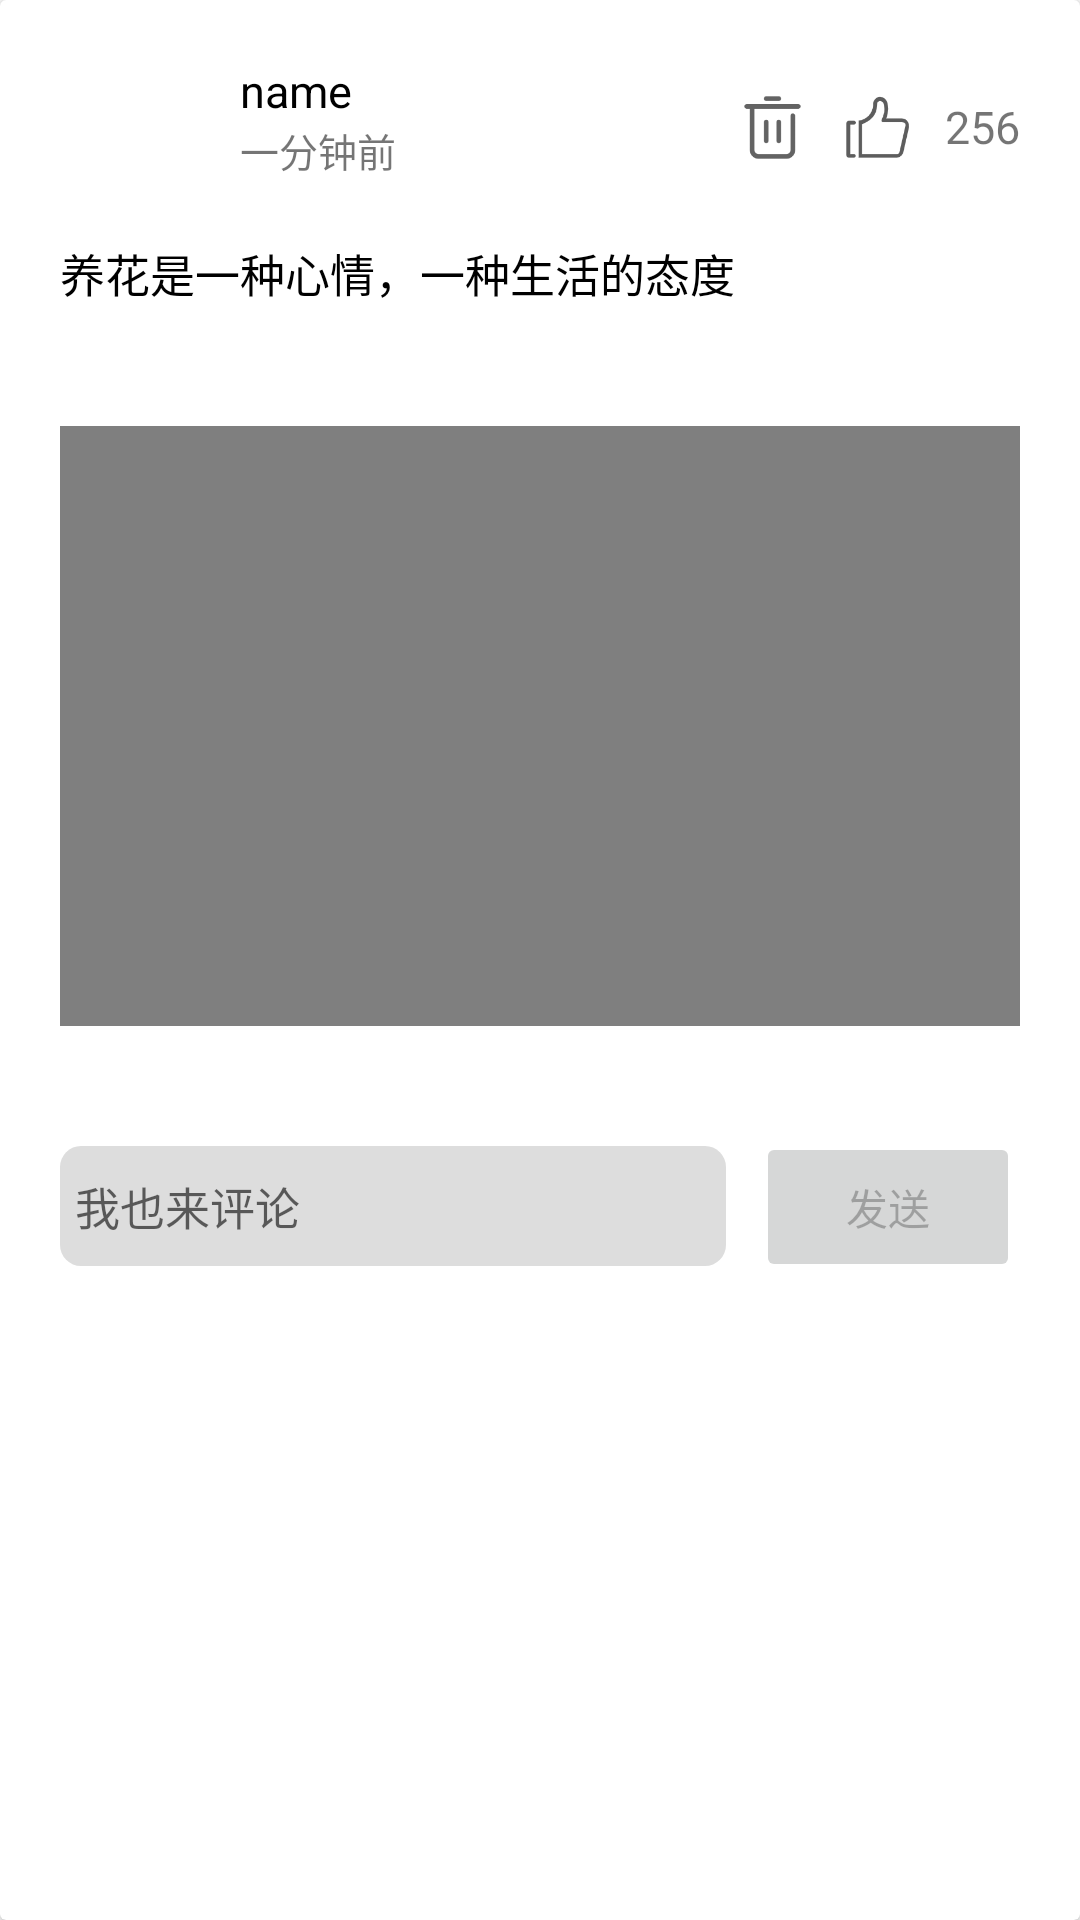

Layout XML and referenced resources for this Android screen:
<!-- AndroidManifest.xml: application theme Theme.GreenPlant -->
<!-- res/layout/dongtai_items.xml -->
<?xml version="1.0" encoding="utf-8"?>
<androidx.cardview.widget.CardView xmlns:android="http://schemas.android.com/apk/res/android"
    android:layout_width="match_parent"
    xmlns:app="http://schemas.android.com/apk/res-auto"
    android:layout_marginBottom="@dimen/dialog_margin"
    android:layout_height="wrap_content">
    <RelativeLayout
        android:padding="@dimen/content_padding"
        android:layout_width="match_parent"
        android:layout_height="wrap_content">
        <LinearLayout
            android:id="@+id/infoBox"
            android:orientation="horizontal"
            android:layout_width="wrap_content"
            android:layout_height="wrap_content">
            <com.google.android.material.imageview.ShapeableImageView
                android:id="@+id/avatar"
                android:src="@drawable/yaya"
                app:shapeAppearanceOverlay="@style/RoundedCornerImageStyle"
                android:layout_width="40dp"
                android:scaleType="centerCrop"
                android:layout_height="40dp"/>
            <LinearLayout
                android:layout_marginLeft="20dp"
                android:layout_gravity="center"
                android:orientation="vertical"
                android:layout_width="wrap_content"
                android:layout_height="wrap_content">
                <TextView
                    android:id="@+id/username"
                    android:text="name"
                    android:textSize="15sp"
                    android:textColor="@color/black"
                    android:layout_width="wrap_content"
                    android:layout_height="wrap_content"/>
                <TextView
                    android:id="@+id/time"
                    android:text="一分钟前"
                    android:textSize="13sp"
                    android:layout_width="wrap_content"
                    android:layout_height="wrap_content"/>
            </LinearLayout>
        </LinearLayout>

        <ImageView
            android:id="@+id/delete"
            android:layout_marginRight="@dimen/d10"
            android:layout_marginTop="@dimen/d10"
            android:layout_toLeftOf="@+id/like"
            android:src="@drawable/delete"
            android:layout_width="25dp"
            android:layout_height="25dp"/>

        <ImageView
            android:layout_toLeftOf="@+id/likeNum"
            android:layout_marginTop="10dp"
            android:id="@+id/like"
            android:layout_width="25dp"
            android:layout_height="25dp"
            android:src="@drawable/like_un" />
        <TextView
            android:textSize="15sp"
            android:layout_marginLeft="@dimen/d10"
            android:layout_marginTop="12dp"
            android:layout_alignParentRight="true"
            android:id="@+id/likeNum"
            android:text="256"
            android:layout_width="wrap_content"
            android:layout_height="wrap_content"/>

        <TextView
            android:textSize="15sp"
            android:layout_marginTop="@dimen/dialog_margin"
            android:layout_below="@+id/infoBox"
            android:id="@+id/content"
            android:textColor="@color/black"
            android:text="养花是一种心情，一种生活的态度"
            android:layout_width="wrap_content"
            android:layout_height="wrap_content"/>

        <androidx.recyclerview.widget.RecyclerView
            android:layout_marginTop="@dimen/dialog_margin"
            android:id="@+id/imageRecycleView"
            android:layout_below="@id/content"
            android:layout_width="match_parent"
            android:layout_height="wrap_content"/>

        <VideoView
            android:layout_marginTop="@dimen/dialog_margin"
            android:layout_below="@id/imageRecycleView"
            android:id="@+id/video"
            android:layout_width="match_parent"
            android:layout_height="200dp"/>

        <androidx.recyclerview.widget.RecyclerView
            android:id="@+id/commentRecycleView"
            android:layout_below="@+id/video"
            android:layout_marginTop="@dimen/dialog_margin"
            android:layout_width="match_parent"
            android:layout_height="wrap_content"/>

        <LinearLayout
            android:orientation="horizontal"
            android:layout_marginTop="@dimen/dialog_margin"
            android:layout_below="@+id/commentRecycleView"
            android:layout_width="match_parent"
            android:layout_height="40dp">
            <LinearLayout
                android:padding="5dp"
                android:layout_weight="1"
                android:layout_width="0dp"
                android:background="@drawable/dongtai_item_edit_background"
                android:layout_height="match_parent">
                <EditText
                    android:id="@+id/edit"
                    android:layout_gravity="center"
                    android:textSize="15sp"
                    android:hint="@string/tryComment"
                    android:background="@null"
                    android:layout_width="match_parent"
                    android:layout_height="wrap_content"/>
            </LinearLayout>
            <Button
                android:enabled="false"
                android:id="@+id/sendButton"
                android:text="@string/send"
                android:layout_marginLeft="@dimen/d10"
                android:layout_marginTop="-5dp"
                android:layout_width="wrap_content"
                android:layout_height="50dp"/>
        </LinearLayout>

    </RelativeLayout>
</androidx.cardview.widget.CardView>
<!-- resources referenced by this layout -->
<resources>
  <color name="black">#FF000000</color>
  <dimen name="content_padding">20dp</dimen>
  <dimen name="d10">10dp</dimen>
  <dimen name="dialog_margin">20dp</dimen>
  <!-- drawable delete: png bitmap (drawable-xxhdpi, 2077 bytes) -->
  <!-- drawable dongtai_item_edit_background (drawable) -->
  <?xml version="1.0" encoding="utf-8"?>
  <shape xmlns:android="http://schemas.android.com/apk/res/android">
      <solid android:color="@color/dongtai_item_edit_background"/>
      <corners android:radius="7dp"/>
  </shape>
  <!-- drawable like_un: png bitmap (drawable-xxhdpi, 3583 bytes) -->
  <string name="send">发送</string>
  <string name="tryComment">我也来评论</string>
  <style name="RoundedCornerImageStyle">
          <item name="cornerFamily">rounded</item>
          <item name="cornerSize">5dp</item>
      </style>
  <style name="Theme.GreenPlant" parent="Theme.MaterialComponents.DayNight.NoActionBar">
          
  
          <item name="colorPrimary">#9AC68D</item>
          <item name="colorOnSurface">#3C3838</item>
          <item name="colorPrimaryVariant">@color/purple_700</item>
          <item name="colorOnPrimary">@color/white</item>
          
          <item name="colorSecondary">@color/teal_200</item>
          <item name="colorSecondaryVariant">@color/teal_700</item>
          <item name="colorOnSecondary">@color/black</item>
          
          <item name="android:statusBarColor">?attr/colorPrimaryVariant</item>
          
  
          <item name="colorLightWhite">@color/white</item>
      </style>
  <color name="dongtai_item_edit_background">#DDDDDD</color>
  <color name="purple_700">#FF3700B3</color>
  <color name="white">#FFFFFFFF</color>
  <color name="teal_200">#FF03DAC5</color>
  <color name="teal_700">#FF018786</color>
</resources>
